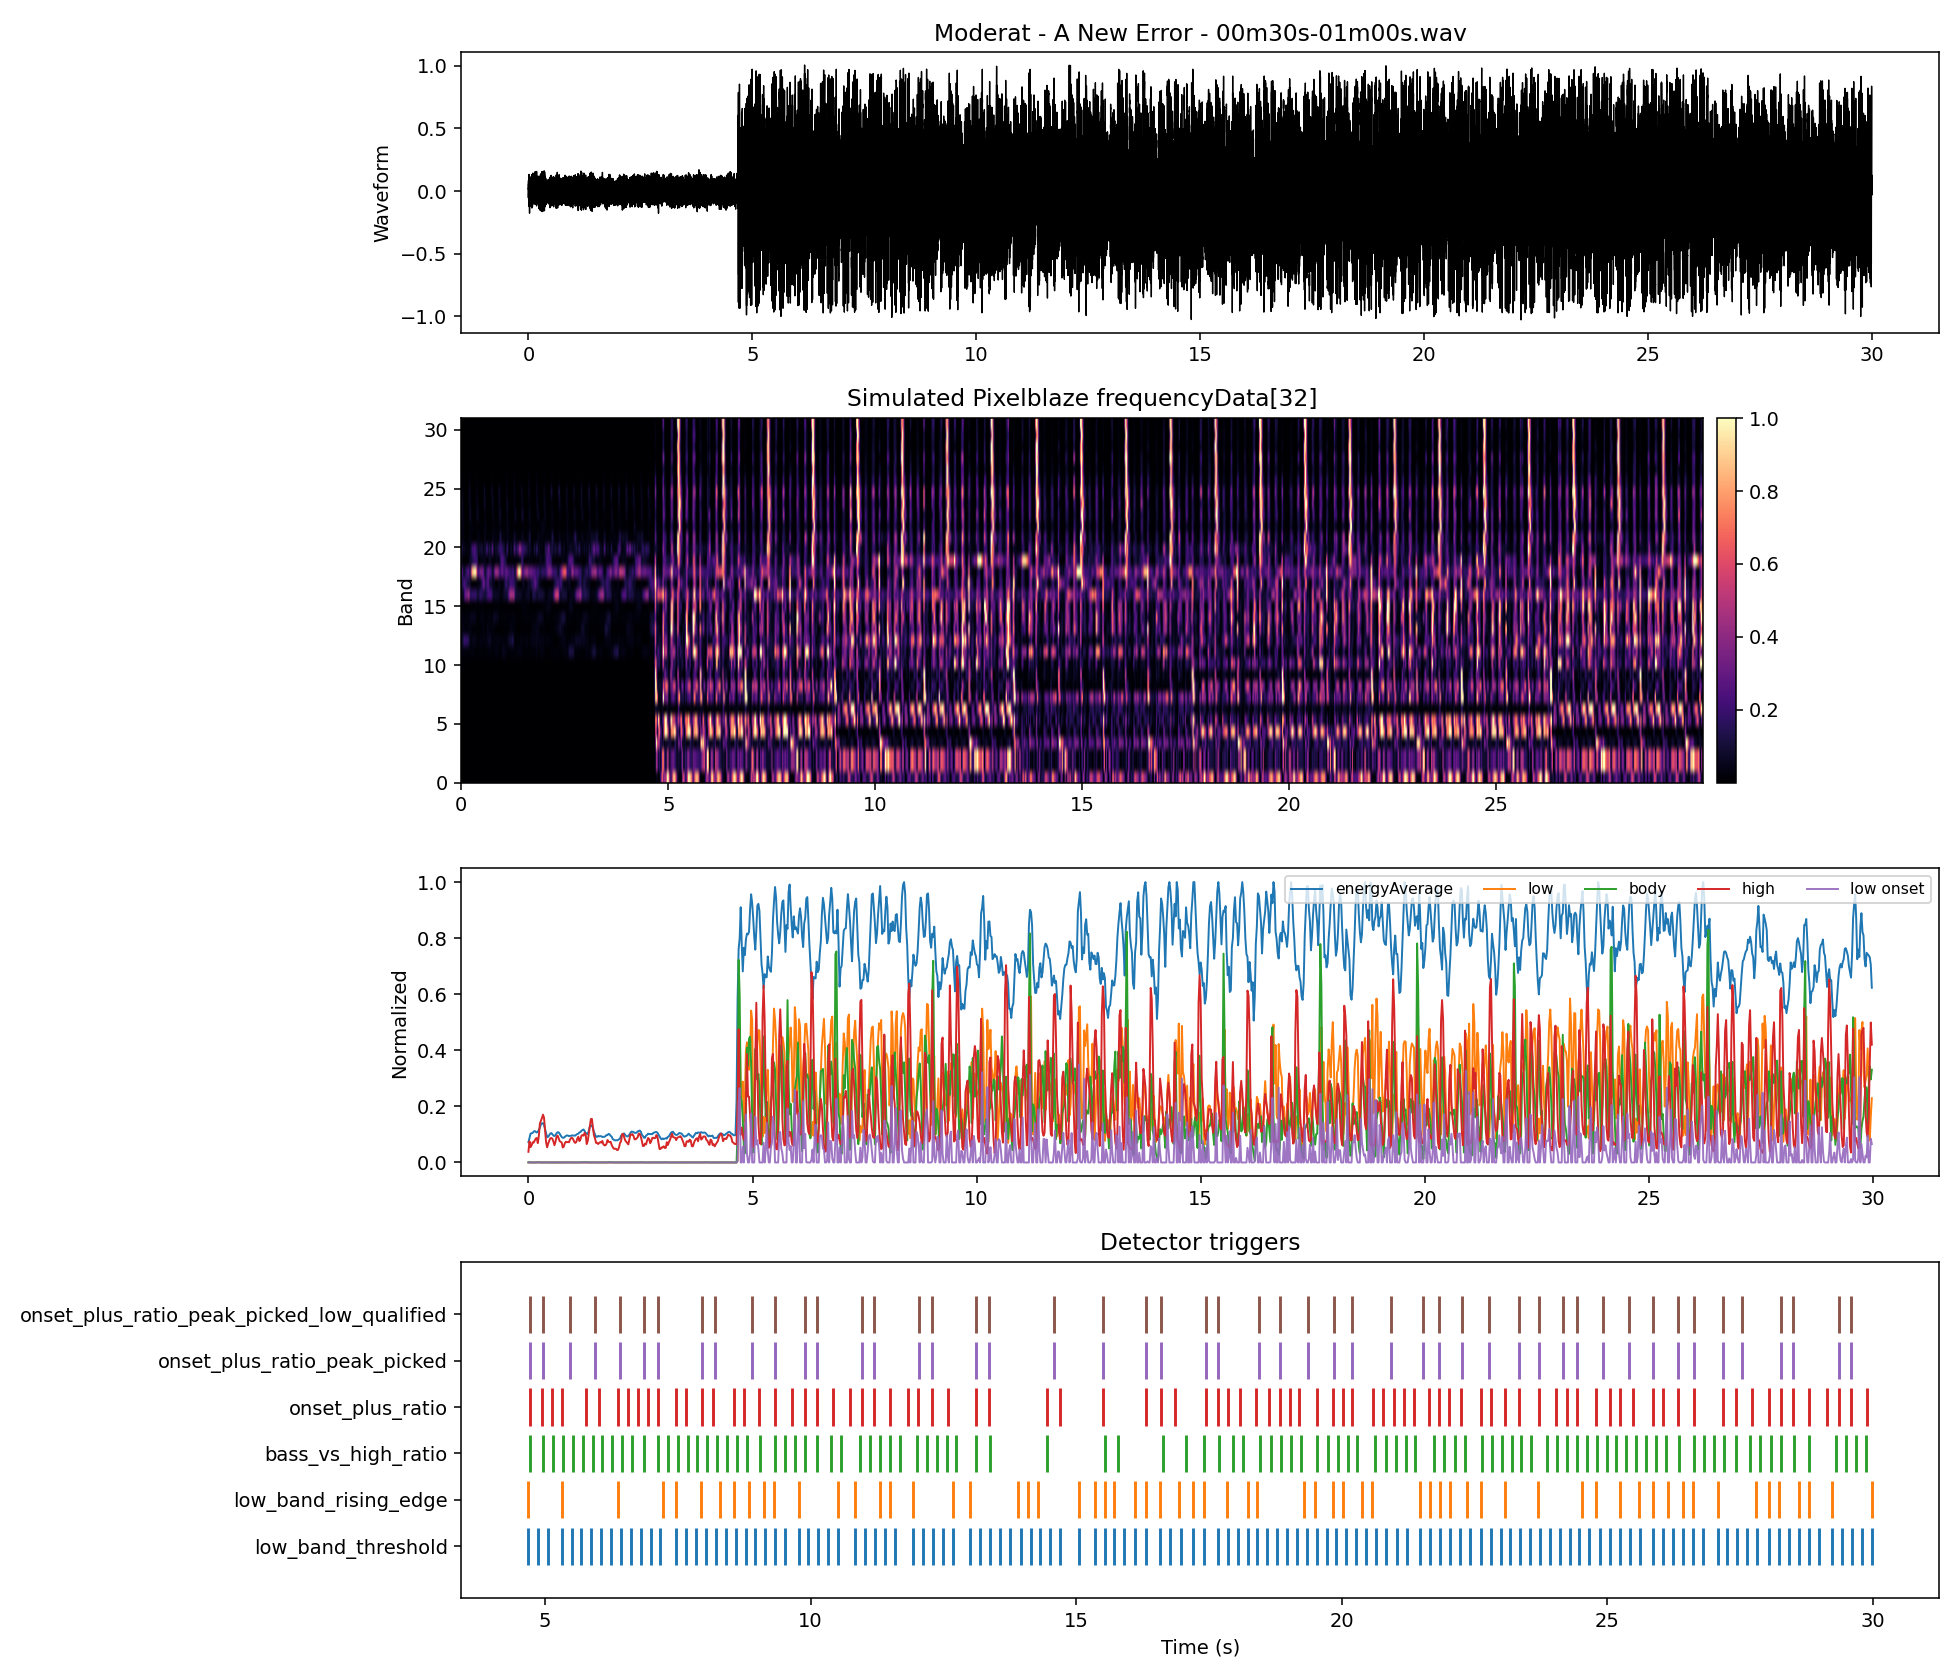

Data behind this chart, as committed beside it:
time_s, energyAverage, low_band, body_band, high_band, onset_strength, band_00, band_01, band_02, band_03, band_04, band_05, band_06, band_07, band_08, band_09, band_10, band_11, band_12, band_13, band_14, band_15, band_16, band_17
0.000000, 0.07289, 0.000012, 0.000501, 0.03799, 0.000000, 0.000020, 0.000012, 0.000012, 0.000006, 0.000011, 0.000127, 0.000094, 0.001349, 0.000700, 0.000238, 0.004066, 0.006732, 0.02402, 0.01821, 0.01743, 0.01256, 0.06383, 0.06077
0.02322, 0.08675, 0.000085, 0.001581, 0.07558, 0.000073, 0.000153, 0.000026, 0.000026, 0.000053, 0.000168, 0.000551, 0.000417, 0.002864, 0.002472, 0.001601, 0.007487, 0.02842, 0.08559, 0.02892, 0.03429, 0.008079, 0.05775, 0.1486
0.04644, 0.1027, 0.000126, 0.000574, 0.05464, 0.000040, 0.000237, 0.000105, 0.000105, 0.000052, 0.000128, 0.000088, 0.000181, 0.001009, 0.000772, 0.000821, 0.005437, 0.02752, 0.1385, 0.04527, 0.02971, 0.002372, 0.07457, 0.1839
0.06966, 0.1039, 0.000030, 0.000036, 0.06076, 0.000000, 0.000077, 0.000027, 0.000027, 0.000003, 0.000014, 0.000027, 0.000009, 0.000124, 0.000004, 0.000015, 0.004377, 0.01971, 0.191, 0.0342, 0.01853, 0.001656, 0.2072, 0.2185
0.09288, 0.1054, 0.000008, 0.000006, 0.07177, 0.000000, 0.000011, 0.000010, 0.000010, 0.000003, 0.000004, 0.000014, 0.000002, 0.000004, 0.000001, 0.000008, 0.005143, 0.02896, 0.1888, 0.01981, 0.02121, 0.003046, 0.302, 0.2037
0.1161, 0.1098, 0.000006, 0.000022, 0.07075, 0.000000, 0.000000, 0.000003, 0.000003, 0.000005, 0.000019, 0.000074, 0.000008, 0.000008, 0.000005, 0.000016, 0.004121, 0.02392, 0.1663, 0.02244, 0.02658, 0.003584, 0.3235, 0.1548
0.1393, 0.1121, 0.000012, 0.000058, 0.07837, 0.000006, 0.000001, 0.000002, 0.000002, 0.000005, 0.000051, 0.000178, 0.000008, 0.000029, 0.000059, 0.000018, 0.002933, 0.02004, 0.1678, 0.0221, 0.03615, 0.003580, 0.3364, 0.128
0.1625, 0.1095, 0.000012, 0.000127, 0.08513, 0.000000, 0.000000, 0.000004, 0.000004, 0.000024, 0.000026, 0.000290, 0.000027, 0.000120, 0.000170, 0.000028, 0.002883, 0.02678, 0.1488, 0.0198, 0.0295, 0.007206, 0.4038, 0.09025
0.1858, 0.1068, 0.000052, 0.000617, 0.08735, 0.000041, 0.000050, 0.000043, 0.000043, 0.000043, 0.000084, 0.000553, 0.000327, 0.000879, 0.001100, 0.000228, 0.002055, 0.01779, 0.09097, 0.03137, 0.0228, 0.006415, 0.3835, 0.1184
0.209, 0.1099, 0.000314, 0.000812, 0.069, 0.000262, 0.000680, 0.000355, 0.000355, 0.000148, 0.000034, 0.000502, 0.000242, 0.000343, 0.001575, 0.001397, 0.001528, 0.01462, 0.04024, 0.04372, 0.03933, 0.004478, 0.1825, 0.07915
0.2322, 0.1157, 0.000562, 0.000515, 0.09423, 0.000248, 0.001015, 0.000666, 0.000666, 0.000079, 0.000387, 0.000970, 0.000047, 0.000155, 0.000443, 0.000962, 0.001107, 0.02358, 0.03481, 0.02278, 0.05967, 0.006351, 0.1559, 0.033
0.2554, 0.1242, 0.000287, 0.000374, 0.1392, 0.000000, 0.000295, 0.000178, 0.000178, 0.000044, 0.000738, 0.001196, 0.000031, 0.000127, 0.000364, 0.000155, 0.001071, 0.02617, 0.03984, 0.01572, 0.05783, 0.007673, 0.1837, 0.008175
0.2786, 0.136, 0.000159, 0.000127, 0.1489, 0.000000, 0.000033, 0.000036, 0.000036, 0.000061, 0.000627, 0.000368, 0.000032, 0.000052, 0.000145, 0.000039, 0.000748, 0.02076, 0.04738, 0.009855, 0.0537, 0.006176, 0.1703, 0.008033
0.3019, 0.1396, 0.000084, 0.000052, 0.1583, 0.000000, 0.000000, 0.000004, 0.000004, 0.000038, 0.000371, 0.000102, 0.000005, 0.000018, 0.000093, 0.000041, 0.000444, 0.02022, 0.04748, 0.009352, 0.05128, 0.007442, 0.1793, 0.003091
0.3251, 0.1404, 0.000058, 0.000137, 0.1705, 0.000000, 0.000002, 0.000001, 0.000001, 0.000019, 0.000266, 0.000243, 0.000003, 0.000049, 0.000283, 0.000109, 0.000456, 0.01939, 0.04452, 0.01066, 0.05288, 0.01127, 0.185, 0.005878
0.3483, 0.1332, 0.000037, 0.000135, 0.1597, 0.000000, 0.000008, 0.000003, 0.000003, 0.000010, 0.000163, 0.000029, 0.000146, 0.000091, 0.000299, 0.000112, 0.000566, 0.01365, 0.04421, 0.01311, 0.04743, 0.01678, 0.1787, 0.01785
0.3715, 0.118, 0.000045, 0.000425, 0.1176, 0.000008, 0.000065, 0.000011, 0.000011, 0.000007, 0.000131, 0.000564, 0.000596, 0.000507, 0.000318, 0.000140, 0.001247, 0.009980, 0.02942, 0.01931, 0.01126, 0.009735, 0.141, 0.0204
0.3947, 0.1038, 0.000066, 0.000404, 0.07105, 0.000020, 0.000160, 0.000057, 0.000057, 0.000010, 0.000044, 0.000877, 0.000354, 0.000324, 0.000151, 0.000313, 0.000837, 0.01307, 0.01667, 0.004254, 0.005918, 0.005538, 0.08639, 0.02617
0.418, 0.08998, 0.000051, 0.000109, 0.05423, 0.000000, 0.000108, 0.000049, 0.000049, 0.000008, 0.000039, 0.000211, 0.000065, 0.000101, 0.000021, 0.000146, 0.000809, 0.01632, 0.0201, 0.005256, 0.01459, 0.008563, 0.1036, 0.03238
0.4412, 0.09171, 0.000014, 0.000063, 0.06769, 0.000000, 0.000031, 0.000002, 0.000002, 0.000010, 0.000026, 0.000072, 0.000016, 0.000126, 0.000032, 0.000070, 0.001619, 0.01658, 0.02466, 0.008213, 0.02025, 0.01257, 0.1524, 0.04773
0.4644, 0.09728, 0.000052, 0.000121, 0.07758, 0.000038, 0.000007, 0.000004, 0.000004, 0.000013, 0.000232, 0.000409, 0.000023, 0.000084, 0.000044, 0.000046, 0.001191, 0.02006, 0.03142, 0.009332, 0.02759, 0.01332, 0.1742, 0.07141
0.4876, 0.103, 0.000109, 0.000331, 0.08615, 0.000056, 0.000001, 0.000000, 0.000000, 0.000018, 0.000524, 0.001118, 0.000070, 0.000137, 0.000251, 0.000081, 0.001450, 0.0159, 0.03242, 0.01298, 0.03409, 0.008965, 0.1598, 0.1429
0.5108, 0.1049, 0.000106, 0.000210, 0.08725, 0.000000, 0.000001, 0.000000, 0.000000, 0.000039, 0.000489, 0.000627, 0.000030, 0.000088, 0.000267, 0.000037, 0.001024, 0.01152, 0.02645, 0.02093, 0.03456, 0.009082, 0.1361, 0.2157
0.5341, 0.1009, 0.000037, 0.000109, 0.08483, 0.000000, 0.000004, 0.000002, 0.000002, 0.000033, 0.000146, 0.000067, 0.000132, 0.000223, 0.000082, 0.000044, 0.003064, 0.0153, 0.0309, 0.03311, 0.02647, 0.009934, 0.1176, 0.3038
0.5573, 0.09577, 0.000019, 0.000252, 0.07456, 0.000000, 0.000008, 0.000010, 0.000010, 0.000017, 0.000052, 0.000049, 0.000300, 0.000742, 0.000064, 0.000107, 0.003829, 0.01379, 0.0386, 0.01379, 0.01616, 0.008742, 0.0996, 0.2725
0.5805, 0.09435, 0.000018, 0.000128, 0.06167, 0.000000, 0.000005, 0.000011, 0.000011, 0.000028, 0.000032, 0.000039, 0.000113, 0.000226, 0.000022, 0.000241, 0.003038, 0.01349, 0.02909, 0.01158, 0.01226, 0.003518, 0.1059, 0.1635
0.6037, 0.0976, 0.000019, 0.000149, 0.07352, 0.000002, 0.000012, 0.000019, 0.000019, 0.000010, 0.000037, 0.000242, 0.000070, 0.000174, 0.000074, 0.000185, 0.003365, 0.01441, 0.03469, 0.02539, 0.01395, 0.002245, 0.1337, 0.18
0.6269, 0.1043, 0.000024, 0.000152, 0.09225, 0.000004, 0.000009, 0.000012, 0.000012, 0.000007, 0.000077, 0.000233, 0.000110, 0.000288, 0.000104, 0.000026, 0.004094, 0.01527, 0.04939, 0.03968, 0.0205, 0.002841, 0.1877, 0.2528
0.6502, 0.1078, 0.000032, 0.000038, 0.09593, 0.000009, 0.000012, 0.000045, 0.000045, 0.000011, 0.000047, 0.000013, 0.000032, 0.000121, 0.000014, 0.000007, 0.006352, 0.01774, 0.05987, 0.03649, 0.03087, 0.003144, 0.2247, 0.2512
0.6734, 0.1077, 0.000034, 0.000070, 0.08674, 0.000002, 0.000035, 0.000042, 0.000042, 0.000011, 0.000041, 0.000072, 0.000041, 0.000161, 0.000057, 0.000021, 0.004081, 0.02915, 0.07344, 0.02849, 0.0244, 0.002380, 0.2311, 0.1279
0.6966, 0.1027, 0.000009, 0.000136, 0.07614, 0.000000, 0.000009, 0.000010, 0.000010, 0.000002, 0.000015, 0.000080, 0.000044, 0.000346, 0.000091, 0.000117, 0.003162, 0.02859, 0.06486, 0.02625, 0.02356, 0.004936, 0.2252, 0.09927
0.7198, 0.09614, 0.000008, 0.000193, 0.07371, 0.000000, 0.000006, 0.000005, 0.000005, 0.000001, 0.000022, 0.000086, 0.000076, 0.000386, 0.000170, 0.000243, 0.004151, 0.01653, 0.05044, 0.01649, 0.01633, 0.006151, 0.2218, 0.1007
0.743, 0.09101, 0.000043, 0.000424, 0.0706, 0.000035, 0.000013, 0.000048, 0.000048, 0.000024, 0.000082, 0.000561, 0.000384, 0.000471, 0.000445, 0.000259, 0.001595, 0.01236, 0.02255, 0.02835, 0.02032, 0.003760, 0.1496, 0.06086
0.7663, 0.08813, 0.000108, 0.000282, 0.05334, 0.000065, 0.000199, 0.000150, 0.000150, 0.000031, 0.000007, 0.000373, 0.000318, 0.000278, 0.000157, 0.000283, 0.001284, 0.01707, 0.02541, 0.03154, 0.05269, 0.003581, 0.06967, 0.04499
0.7895, 0.08807, 0.000079, 0.000071, 0.05678, 0.000000, 0.000167, 0.000102, 0.000102, 0.000004, 0.000019, 0.000074, 0.000166, 0.000039, 0.000022, 0.000057, 0.000911, 0.02311, 0.03088, 0.01179, 0.07194, 0.005653, 0.06362, 0.05197
0.8127, 0.0916, 0.000043, 0.000217, 0.06896, 0.000000, 0.000058, 0.000056, 0.000056, 0.000003, 0.000045, 0.000432, 0.000525, 0.000119, 0.000003, 0.000006, 0.001007, 0.02466, 0.02887, 0.005286, 0.06546, 0.008357, 0.07462, 0.01917
0.8359, 0.09454, 0.000026, 0.000249, 0.07384, 0.000000, 0.000018, 0.000027, 0.000027, 0.000006, 0.000050, 0.000328, 0.000679, 0.000227, 0.000001, 0.000008, 0.001399, 0.03137, 0.02954, 0.004786, 0.05271, 0.01366, 0.07264, 0.002155
0.8591, 0.09662, 0.000005, 0.000140, 0.0721, 0.000000, 0.000001, 0.000003, 0.000003, 0.000015, 0.000003, 0.000009, 0.000204, 0.000434, 0.000010, 0.000040, 0.000837, 0.03362, 0.0375, 0.001768, 0.0542, 0.01211, 0.06625, 0.002475
0.8824, 0.09587, 0.000023, 0.000253, 0.0733, 0.000018, 0.000006, 0.000011, 0.000011, 0.000004, 0.000084, 0.000284, 0.000292, 0.000604, 0.000031, 0.000053, 0.000685, 0.02853, 0.03493, 0.003387, 0.05815, 0.01504, 0.06475, 0.0208
0.9056, 0.09378, 0.000045, 0.000421, 0.07216, 0.000022, 0.000004, 0.000015, 0.000015, 0.000005, 0.000187, 0.000985, 0.000143, 0.000902, 0.000054, 0.000018, 0.000927, 0.01821, 0.03846, 0.005134, 0.02688, 0.01322, 0.06549, 0.06072
0.9288, 0.09498, 0.000031, 0.000304, 0.08188, 0.000000, 0.000008, 0.000002, 0.000002, 0.000021, 0.000120, 0.000647, 0.000277, 0.000424, 0.000093, 0.000080, 0.000219, 0.008118, 0.02349, 0.004144, 0.006390, 0.007714, 0.03709, 0.05226
0.952, 0.09516, 0.000010, 0.000173, 0.08722, 0.000000, 0.000019, 0.000010, 0.000010, 0.000005, 0.000005, 0.000047, 0.000273, 0.000235, 0.000224, 0.000086, 0.000939, 0.01579, 0.02063, 0.002143, 0.01126, 0.004944, 0.02308, 0.01888
0.9752, 0.09675, 0.000007, 0.000124, 0.08792, 0.000000, 0.000003, 0.000004, 0.000004, 0.000007, 0.000018, 0.000064, 0.000081, 0.000319, 0.000140, 0.000015, 0.001570, 0.03083, 0.03158, 0.002055, 0.01753, 0.002867, 0.03853, 0.009355
0.9985, 0.09575, 0.000024, 0.000091, 0.08282, 0.000017, 0.000006, 0.000003, 0.000003, 0.000020, 0.000090, 0.000051, 0.000021, 0.000266, 0.000098, 0.000019, 0.001440, 0.05006, 0.02367, 0.003940, 0.01828, 0.002120, 0.05114, 0.02009
1.022, 0.09592, 0.000026, 0.000078, 0.07354, 0.000001, 0.000010, 0.000018, 0.000018, 0.000016, 0.000065, 0.000043, 0.000054, 0.000112, 0.000133, 0.000052, 0.001962, 0.05609, 0.02599, 0.004649, 0.01948, 0.001909, 0.06614, 0.05631
1.045, 0.09561, 0.000021, 0.000042, 0.06979, 0.000000, 0.000019, 0.000028, 0.000028, 0.000004, 0.000025, 0.000008, 0.000024, 0.000061, 0.000066, 0.000050, 0.002728, 0.04408, 0.0254, 0.007430, 0.01953, 0.001902, 0.08712, 0.1094
1.068, 0.09916, 0.000021, 0.000100, 0.07317, 0.000000, 0.000042, 0.000026, 0.000026, 0.000002, 0.000009, 0.000014, 0.000059, 0.000235, 0.000064, 0.000127, 0.003934, 0.04081, 0.02074, 0.01474, 0.02452, 0.002631, 0.08982, 0.1572
1.091, 0.1016, 0.000023, 0.000311, 0.08592, 0.000002, 0.000075, 0.000007, 0.000007, 0.000007, 0.000021, 0.000186, 0.000246, 0.000850, 0.000086, 0.000185, 0.002741, 0.03007, 0.02591, 0.01554, 0.01936, 0.004773, 0.08781, 0.1936
1.115, 0.1028, 0.000042, 0.000349, 0.09162, 0.000018, 0.000128, 0.000016, 0.000016, 0.000012, 0.000037, 0.000410, 0.000257, 0.000262, 0.000140, 0.000677, 0.000966, 0.01641, 0.04214, 0.006801, 0.01285, 0.008025, 0.1229, 0.1384
1.138, 0.1073, 0.000035, 0.000282, 0.07632, 0.000000, 0.000135, 0.000016, 0.000016, 0.000005, 0.000001, 0.000061, 0.000418, 0.000195, 0.000061, 0.000673, 0.001892, 0.01121, 0.06789, 0.0154, 0.01462, 0.008905, 0.257, 0.1144
1.161, 0.1085, 0.000043, 0.000185, 0.08234, 0.000008, 0.000072, 0.000067, 0.000067, 0.000004, 0.000005, 0.000055, 0.000500, 0.000140, 0.000023, 0.000209, 0.002766, 0.01355, 0.08624, 0.02704, 0.01961, 0.005260, 0.3667, 0.1787
1.184, 0.113, 0.000025, 0.000166, 0.09605, 0.000000, 0.000026, 0.000034, 0.000034, 0.000019, 0.000014, 0.000179, 0.000448, 0.000154, 0.000009, 0.000038, 0.003678, 0.01818, 0.09172, 0.03194, 0.01843, 0.002662, 0.4353, 0.2102
1.207, 0.1158, 0.000004, 0.000331, 0.09771, 0.000000, 0.000002, 0.000003, 0.000003, 0.000006, 0.000006, 0.000550, 0.000779, 0.000170, 0.000012, 0.000143, 0.005371, 0.02157, 0.09922, 0.03383, 0.02036, 0.002123, 0.4552, 0.2181
1.231, 0.1177, 0.000008, 0.000276, 0.09539, 0.000004, 0.000018, 0.000004, 0.000004, 0.000001, 0.000013, 0.000376, 0.000618, 0.000154, 0.000021, 0.000209, 0.005292, 0.0216, 0.1293, 0.03052, 0.02758, 0.003689, 0.4401, 0.1982
1.254, 0.1124, 0.000038, 0.000256, 0.1059, 0.000030, 0.000048, 0.000012, 0.000012, 0.000015, 0.000102, 0.000660, 0.000224, 0.000179, 0.000092, 0.000125, 0.004569, 0.01961, 0.09913, 0.03092, 0.02606, 0.005119, 0.4489, 0.1842
1.277, 0.1037, 0.000157, 0.001007, 0.1002, 0.000119, 0.000026, 0.000032, 0.000032, 0.000042, 0.000655, 0.003070, 0.000641, 0.000512, 0.000600, 0.000213, 0.002805, 0.01854, 0.03324, 0.02913, 0.01905, 0.003442, 0.3335, 0.1513
1.3, 0.1033, 0.000100, 0.000969, 0.06554, 0.000000, 0.000029, 0.000006, 0.000006, 0.000014, 0.000445, 0.002603, 0.000510, 0.000894, 0.000372, 0.000465, 0.002620, 0.01932, 0.02057, 0.01228, 0.01624, 0.002696, 0.1257, 0.1022
1.324, 0.1009, 0.000029, 0.000235, 0.07677, 0.000000, 0.000033, 0.000008, 0.000008, 0.000008, 0.000087, 0.000337, 0.000210, 0.000529, 0.000019, 0.000077, 0.002446, 0.02773, 0.01553, 0.006856, 0.01347, 0.003637, 0.09797, 0.07595
1.347, 0.1133, 0.000033, 0.000177, 0.1022, 0.000004, 0.000024, 0.000014, 0.000014, 0.000019, 0.000093, 0.000152, 0.000365, 0.000314, 0.000044, 0.000011, 0.002320, 0.0297, 0.02078, 0.002073, 0.0103, 0.005477, 0.08948, 0.03947
1.37, 0.1283, 0.000033, 0.000122, 0.1269, 0.000000, 0.000050, 0.000017, 0.000017, 0.000026, 0.000056, 0.000031, 0.000212, 0.000303, 0.000052, 0.000015, 0.002067, 0.03098, 0.02319, 0.001687, 0.009998, 0.007407, 0.08181, 0.01729
... 1,232 more rows
